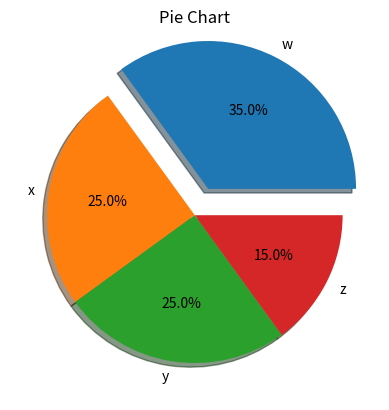

Python code for this plot:
import matplotlib.pyplot as plt

# Define the data
sizes = [35, 25, 25, 15]
mylabels = ['w', 'x', 'y', 'z']
myexplode = [0.2, 0, 0, 0]

# Plot the pie chart
# 'autopct' automatically formats and displays percentage values on each slice.
plt.pie(sizes, labels=mylabels, explode=myexplode, shadow=True, autopct='%1.1f%%')

plt.title('Pie Chart')
plt.show()
